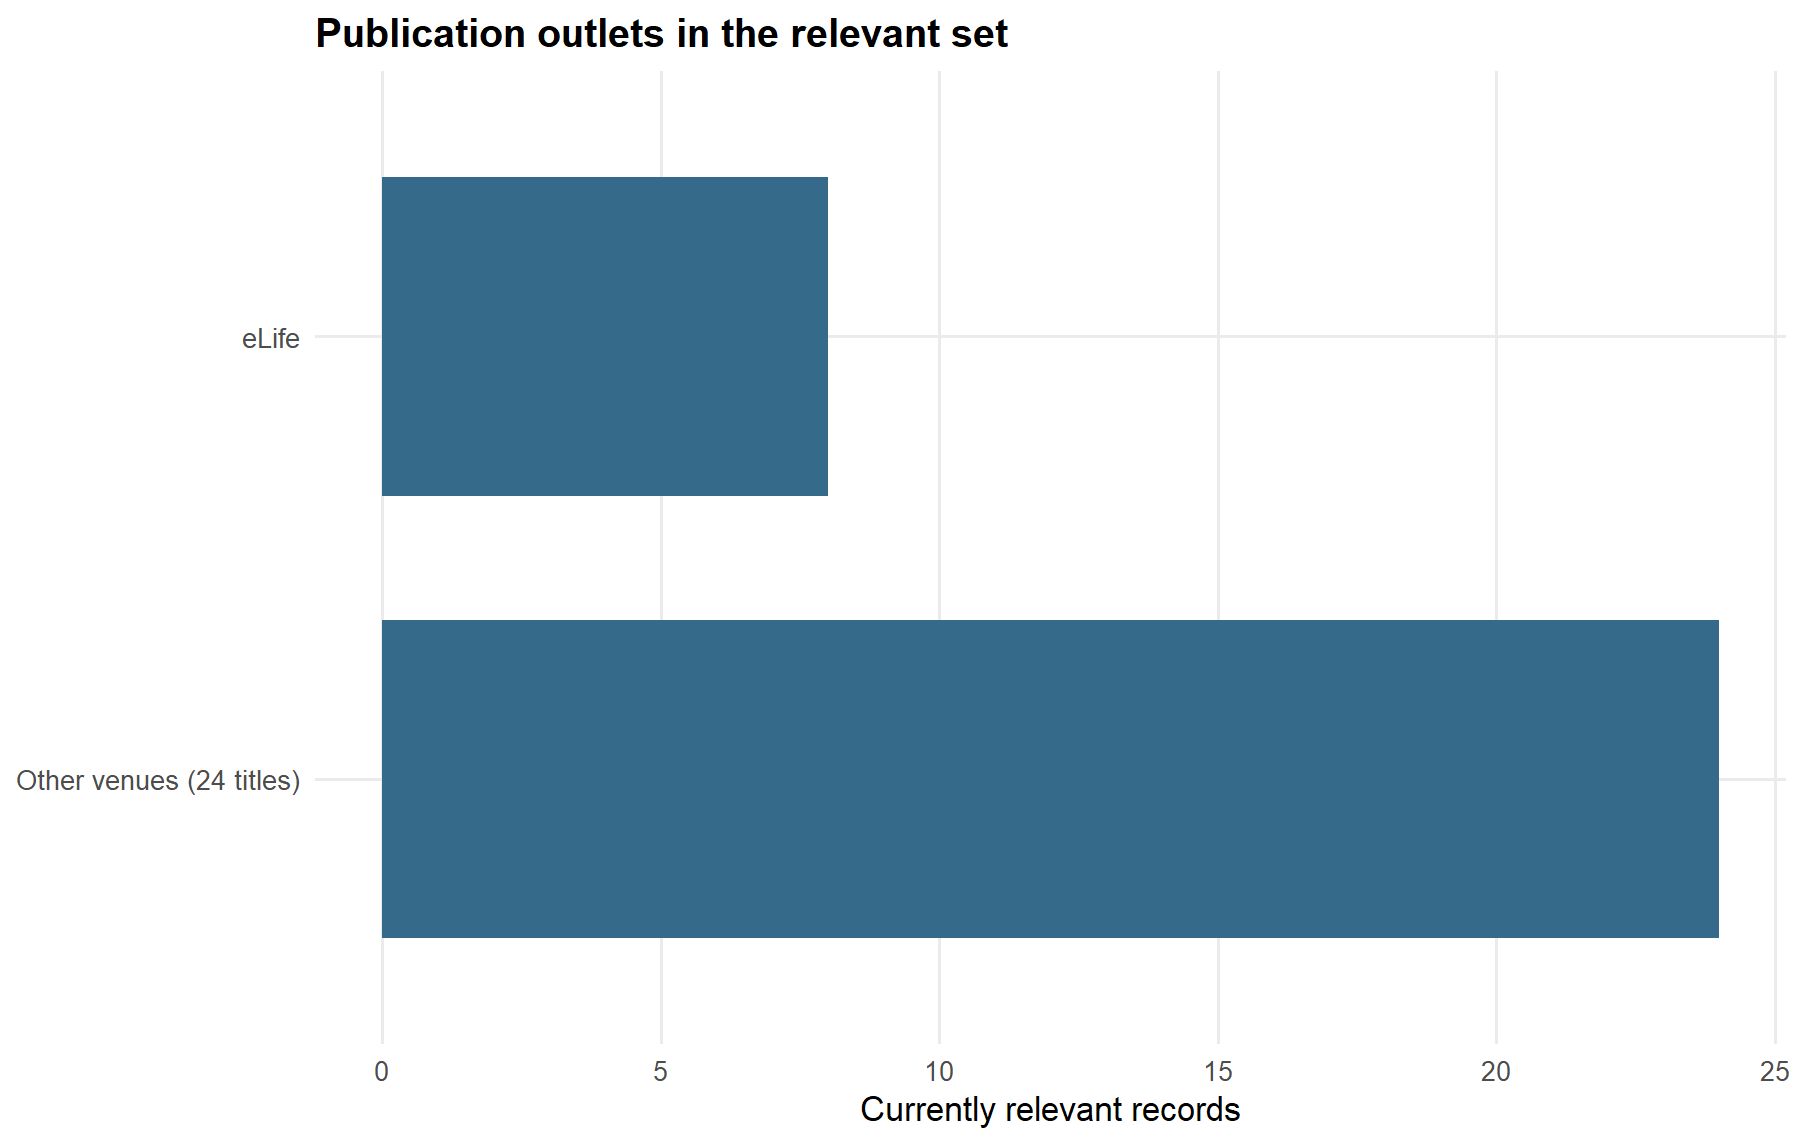

Values plotted in this chart, from the file beside it:
item, records
eLife, 8
2014 Ieee 11th International Symposium o…, 1
Artificial General Intelligence, Agi 202…, 1
Bioinformatics, 1
Computers & Graphics-Uk, 1
Computers in Biology and Medicine, 1
Current Biology, 1
Eneuro, 1
Frontiers in Computational Neuroscience, 1
Frontiers in Neural Circuits, 1
Journal of Neuroscience, 1
Jove-Journal of Visualized Experiments, 1
Nature, 1
Nature Communications, 1
Nature Methods, 1
Network Neuroscience, 1
Neuroinformatics, 1
Plos Biology, 1
PLOS ONE, 1
Proceedings of the Annual International …, 1
Proceedings of the National Academy of S…, 1
Progress in Biomedical Optics and Imagin…, 1
Science, 1
Science Advances, 1
Stat, 1
